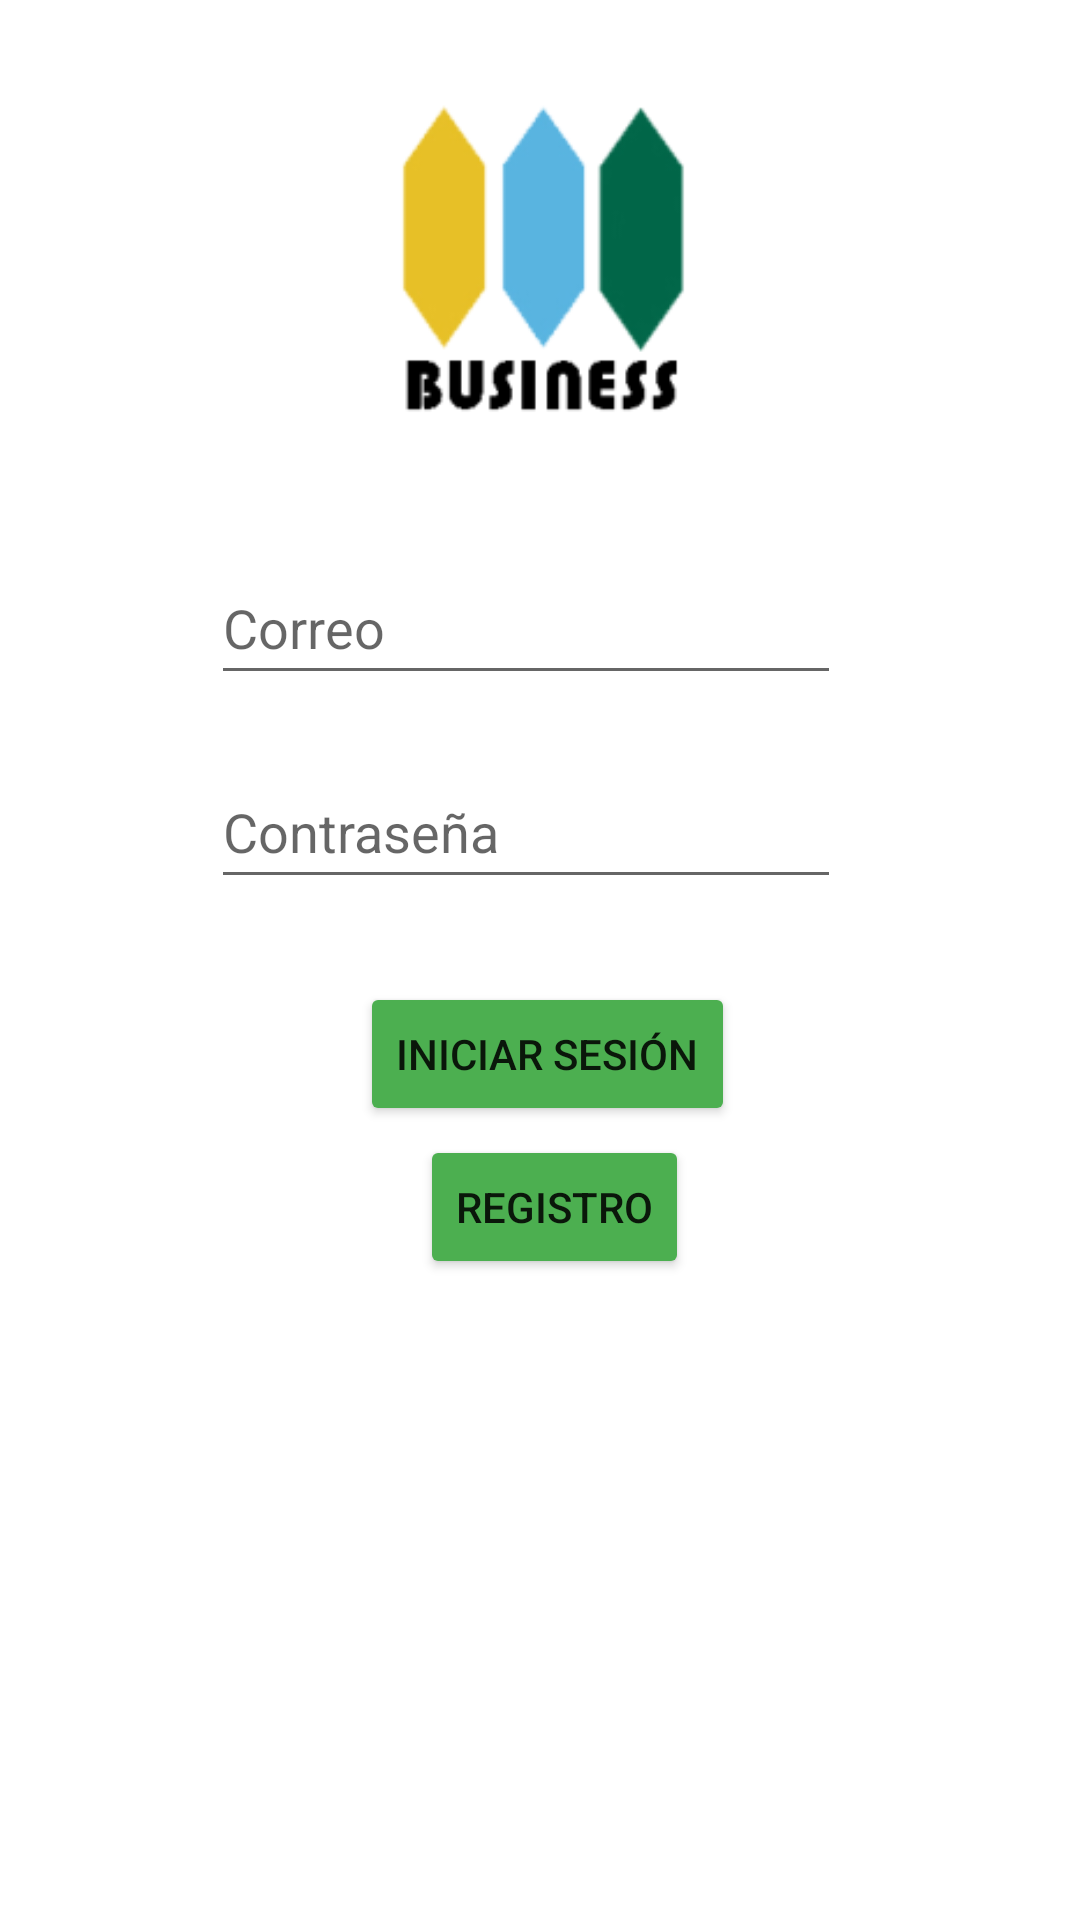

The Android layout XML behind this screen, and the referenced resources:
<!-- AndroidManifest.xml: application theme Theme.PruebaDosProyectoAndres -->
<!-- res/layout/activity_main.xml -->
<?xml version="1.0" encoding="utf-8"?>
<androidx.constraintlayout.widget.ConstraintLayout xmlns:android="http://schemas.android.com/apk/res/android"
    xmlns:app="http://schemas.android.com/apk/res-auto"
    xmlns:tools="http://schemas.android.com/tools"
    android:layout_width="match_parent"
    android:layout_height="match_parent"
    tools:context=".MainActivity">


    <Button
        android:id="@+id/button"
        android:layout_width="wrap_content"
        android:layout_height="wrap_content"
        android:layout_marginStart="100dp"
        android:layout_marginEnd="100dp"
        android:onClick="btnIniciarSesion"
        android:text="Iniciar sesión"
        android:backgroundTint="#4CAF50"
        app:cornerRadius="30dp"
        app:layout_constraintBottom_toBottomOf="parent"
        app:layout_constraintEnd_toEndOf="parent"
        app:layout_constraintHorizontal_bias="0.569"
        app:layout_constraintStart_toStartOf="parent"
        app:layout_constraintTop_toTopOf="parent"
        app:layout_constraintVertical_bias="0.553" />

    <Button
        android:id="@+id/button2"
        android:layout_width="wrap_content"
        android:layout_height="wrap_content"
        android:layout_marginStart="100dp"
        android:layout_marginEnd="100dp"
        android:onClick="buttonPress"
        android:text="Registro"
        android:backgroundTint="#4CAF50"
        app:cornerRadius="30dp"
        app:layout_constraintBottom_toBottomOf="parent"
        app:layout_constraintEnd_toEndOf="parent"
        app:layout_constraintHorizontal_bias="0.57"
        app:layout_constraintStart_toStartOf="parent"
        app:layout_constraintTop_toTopOf="parent"
        app:layout_constraintVertical_bias="0.639" />

    <EditText
        android:id="@+id/editTextTextEmailAddress"
        android:layout_width="wrap_content"
        android:layout_height="wrap_content"
        android:layout_marginStart="100dp"
        android:layout_marginEnd="100dp"
        android:ems="10"
        android:hint="Correo"
        android:inputType="textEmailAddress"
        android:minHeight="48dp"
        app:layout_constraintBottom_toBottomOf="parent"
        app:layout_constraintEnd_toEndOf="parent"
        app:layout_constraintHorizontal_bias="0.597"
        app:layout_constraintStart_toStartOf="parent"
        app:layout_constraintTop_toTopOf="parent"
        app:layout_constraintVertical_bias="0.31" />

    <EditText
        android:id="@+id/editTextTextPassword"
        android:layout_width="wrap_content"
        android:layout_height="wrap_content"
        android:layout_marginStart="100dp"
        android:layout_marginEnd="100dp"
        android:ems="10"
        android:hint="Contraseña"
        android:enabled="true"
        android:focusable="false"
        android:focusableInTouchMode="false"
        android:inputType="textPassword"
        android:minHeight="48dp"
        app:layout_constraintBottom_toBottomOf="parent"
        app:layout_constraintEnd_toEndOf="parent"
        app:layout_constraintHorizontal_bias="0.597"
        app:layout_constraintStart_toStartOf="parent"
        app:layout_constraintTop_toTopOf="parent"
        app:layout_constraintVertical_bias="0.425" />

    <TextView
        android:id="@+id/textView"
        android:layout_width="200dp"
        android:layout_height="20dp"
        android:layout_marginStart="100dp"
        android:layout_marginEnd="100dp"
        app:layout_constraintBottom_toBottomOf="parent"
        app:layout_constraintEnd_toEndOf="parent"
        app:layout_constraintHorizontal_bias="0.568"
        app:layout_constraintStart_toStartOf="parent"
        app:layout_constraintTop_toTopOf="parent"
        app:layout_constraintVertical_bias="0.715" />

    <ImageView
        android:id="@+id/imageView"
        android:layout_width="250dp"
        android:layout_height="250dp"
        android:layout_marginStart="100dp"
        android:layout_marginEnd="100dp"
        android:layout_marginBottom="40dp"
        app:layout_constraintBottom_toTopOf="@+id/editTextTextPassword"
        app:layout_constraintEnd_toEndOf="parent"
        app:layout_constraintStart_toStartOf="parent"
        app:srcCompat="@mipmap/ic_launcher_foreground" />

</androidx.constraintlayout.widget.ConstraintLayout>
<!-- resources referenced by this layout -->
<resources>
  <!-- mipmap ic_launcher_foreground: png bitmap (mipmap-hdpi, 3140 bytes) -->
  <style name="Theme.PruebaDosProyectoAndres" parent="Theme.MaterialComponents.DayNight.DarkActionBar">
          
          <item name="colorPrimary">#4CAF50</item>
          <item name="colorPrimaryVariant">#4CAF50</item>
          <item name="colorOnPrimary">@color/white</item>
          
          <item name="colorSecondary">@color/teal_200</item>
          <item name="colorSecondaryVariant">@color/teal_700</item>
          <item name="colorOnSecondary">@color/black</item>
          
          <item name="android:statusBarColor" tools:targetApi="l">?attr/colorPrimaryVariant</item>
          
      </style>
  <!-- not gathered from this repository: default colours our renderer supplied (Android Studio template values) -->
  <color name="teal_200">#FF03DAC5</color>
  <color name="teal_700">#FF018786</color>
  <color name="black">#FF000000</color>
  <color name="white">#FFFFFFFF</color>
</resources>
